Run: headless pygame with SDL's dummy video driver; simulated clock (each Clock.tick advances the game by its frame time, no real sleeping); random seed 0; keys injected as events and as key.get_pressed() state; no mouse input.
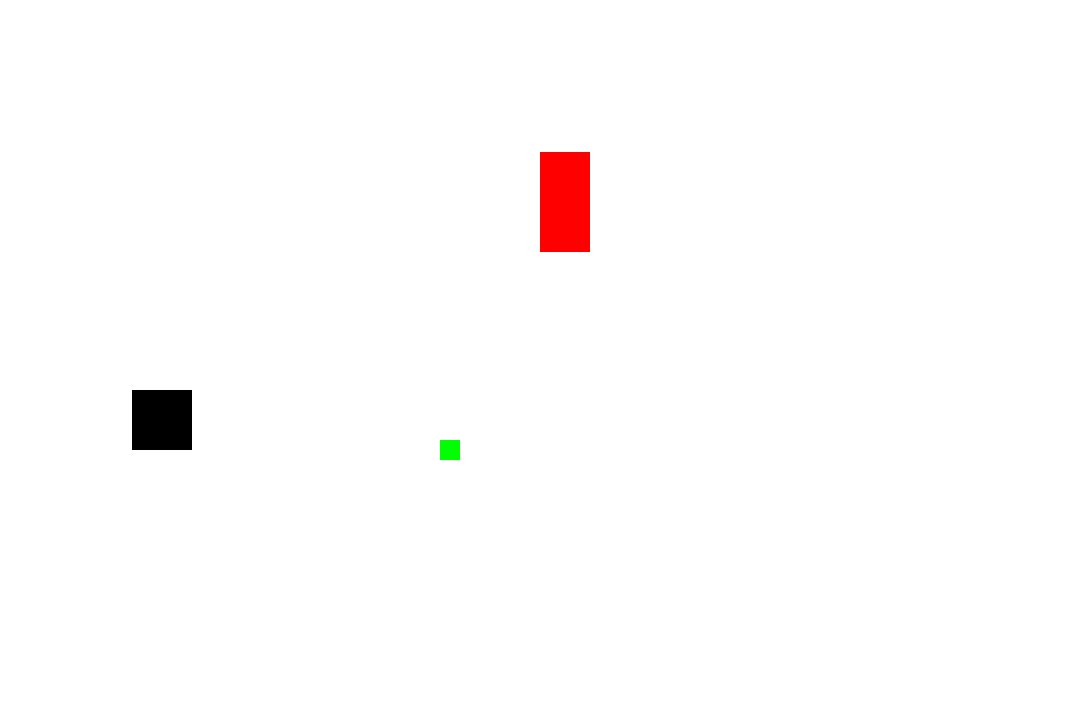
Frame 1 of 4 · flips 1–60 · no input
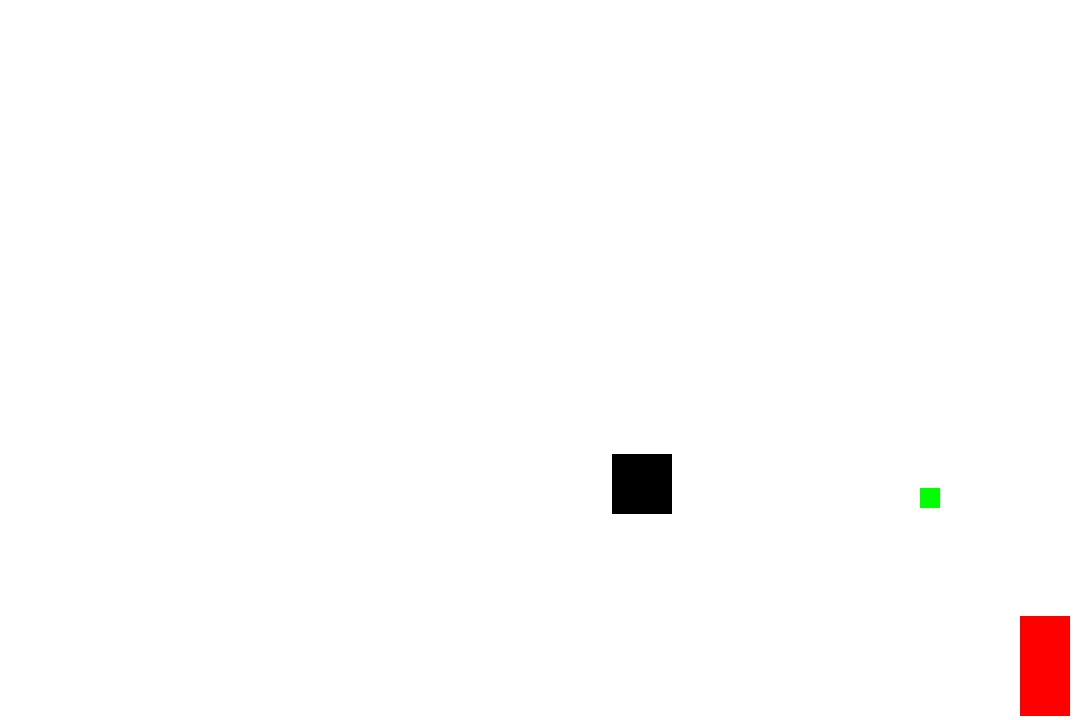
Frame 2 of 4 · flips 61–180 · tapped SPACE, RETURN · held RIGHT (→), D
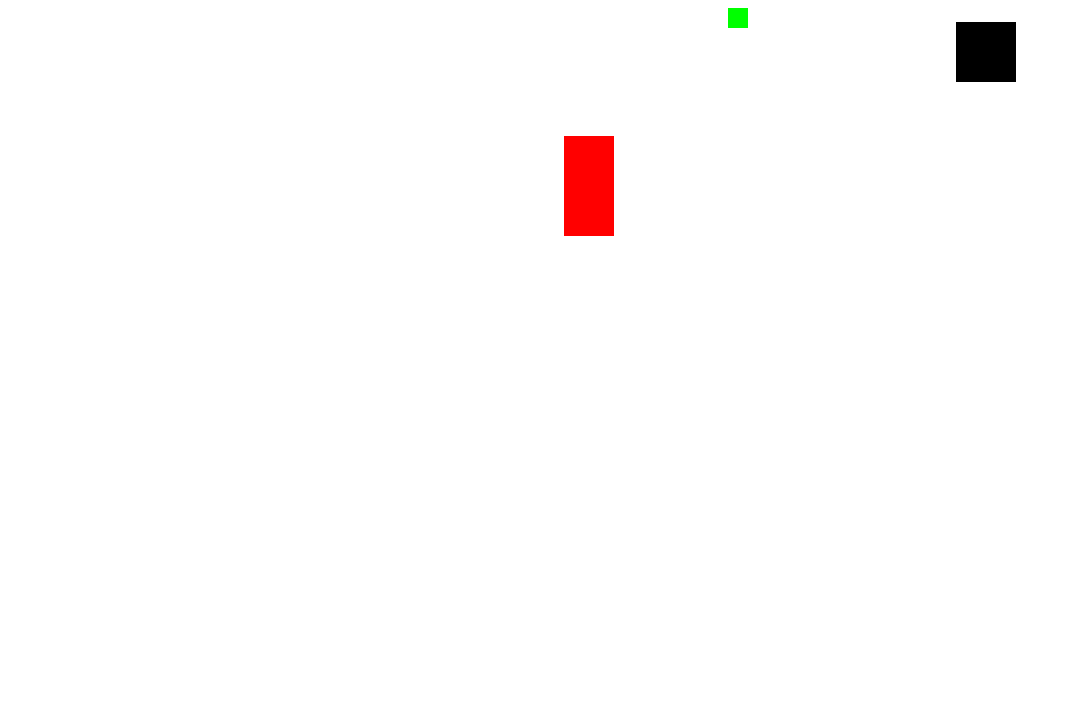
Frame 3 of 4 · flips 181–300 · held DOWN (↓), S
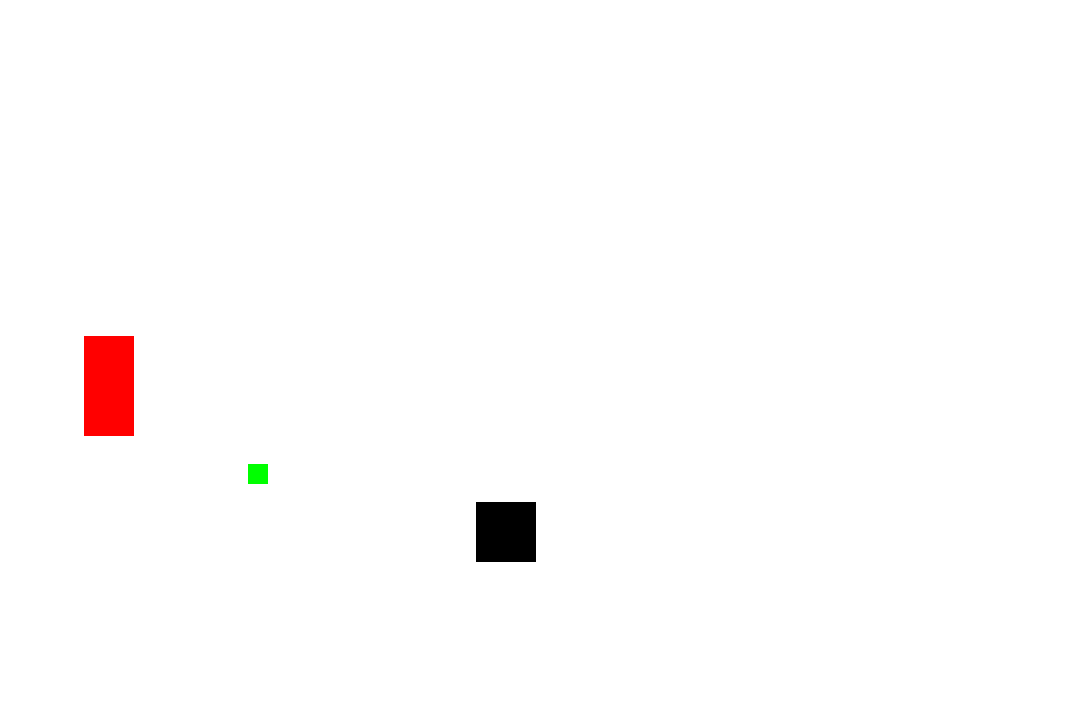
Frame 4 of 4 · flips 301–420 · held LEFT (←), A, UP (↑), W

The pygame program that drew these frames:

import pygame, sys ,time
from pygame.locals import*
pygame.init()
windowWidth=1080
windowHight=720
windowSurface=pygame.display.set_mode((windowWidth, windowHight), 0, 32)
pygame.display.set_caption('Animation')
MOVESPEED=4
WHITE=(255,255,255)
RED=(255,0,0)
GREEN=(0,255,0)
BLACK=(0,0,0)
downleft = 'downleft'
downright = 'downright'
upleft = 'upleft'
upright = 'upright'
b1 = {'rect':pygame.Rect(300, 80, 50, 100), 'color':RED, 'dir':upright}
b2 = {'rect':pygame.Rect(200, 200, 20, 20), 'color':GREEN, 'dir':downright}
b3 = {'rect':pygame.Rect(100, 150, 60, 60), 'color':BLACK, 'dir':downleft}
boxes = [b1, b2, b3]
while True:
    for even in pygame.event.get():
        if even.type== QUIT:
            pygame.quit()
            sys.exit()
    windowSurface.fill(WHITE)
    for b in boxes:
        if b['dir'] == downleft:
            b['rect'].left -= MOVESPEED
            b['rect'].top += MOVESPEED
        if b['dir'] == upleft:
            b['rect'].left -= MOVESPEED
            b['rect'].top -= MOVESPEED
        if b['dir'] == downright:
            b['rect'].left += MOVESPEED
            b['rect'].top += MOVESPEED
        if b['dir'] == upright:
            b['rect'].left += MOVESPEED
            b['rect'].top -= MOVESPEED
        if b['rect'].left < 0:
            if b['dir'] == downleft:
                b['dir'] = downright
            if b['dir'] == upleft:
                b['dir'] = upright
        if b['rect'].top < 0:
            if b['dir'] == upleft:
                b['dir'] = downleft
            if b['dir'] == upright:
                b['dir'] = downright
        if b['rect'].bottom > windowHight:
            if b['dir'] == downleft:
                b['dir'] = upleft
            if b['dir'] == downright:
                b['dir'] = upright
        if b['rect'].right > windowWidth:
            if b['dir'] == downright:
                b['dir'] = downleft
            if b['dir'] == upright:
                b['dir'] = upleft
        pygame.draw.rect(windowSurface, b['color'], b['rect'])
    pygame.display.update()
    time.sleep(0.02)
